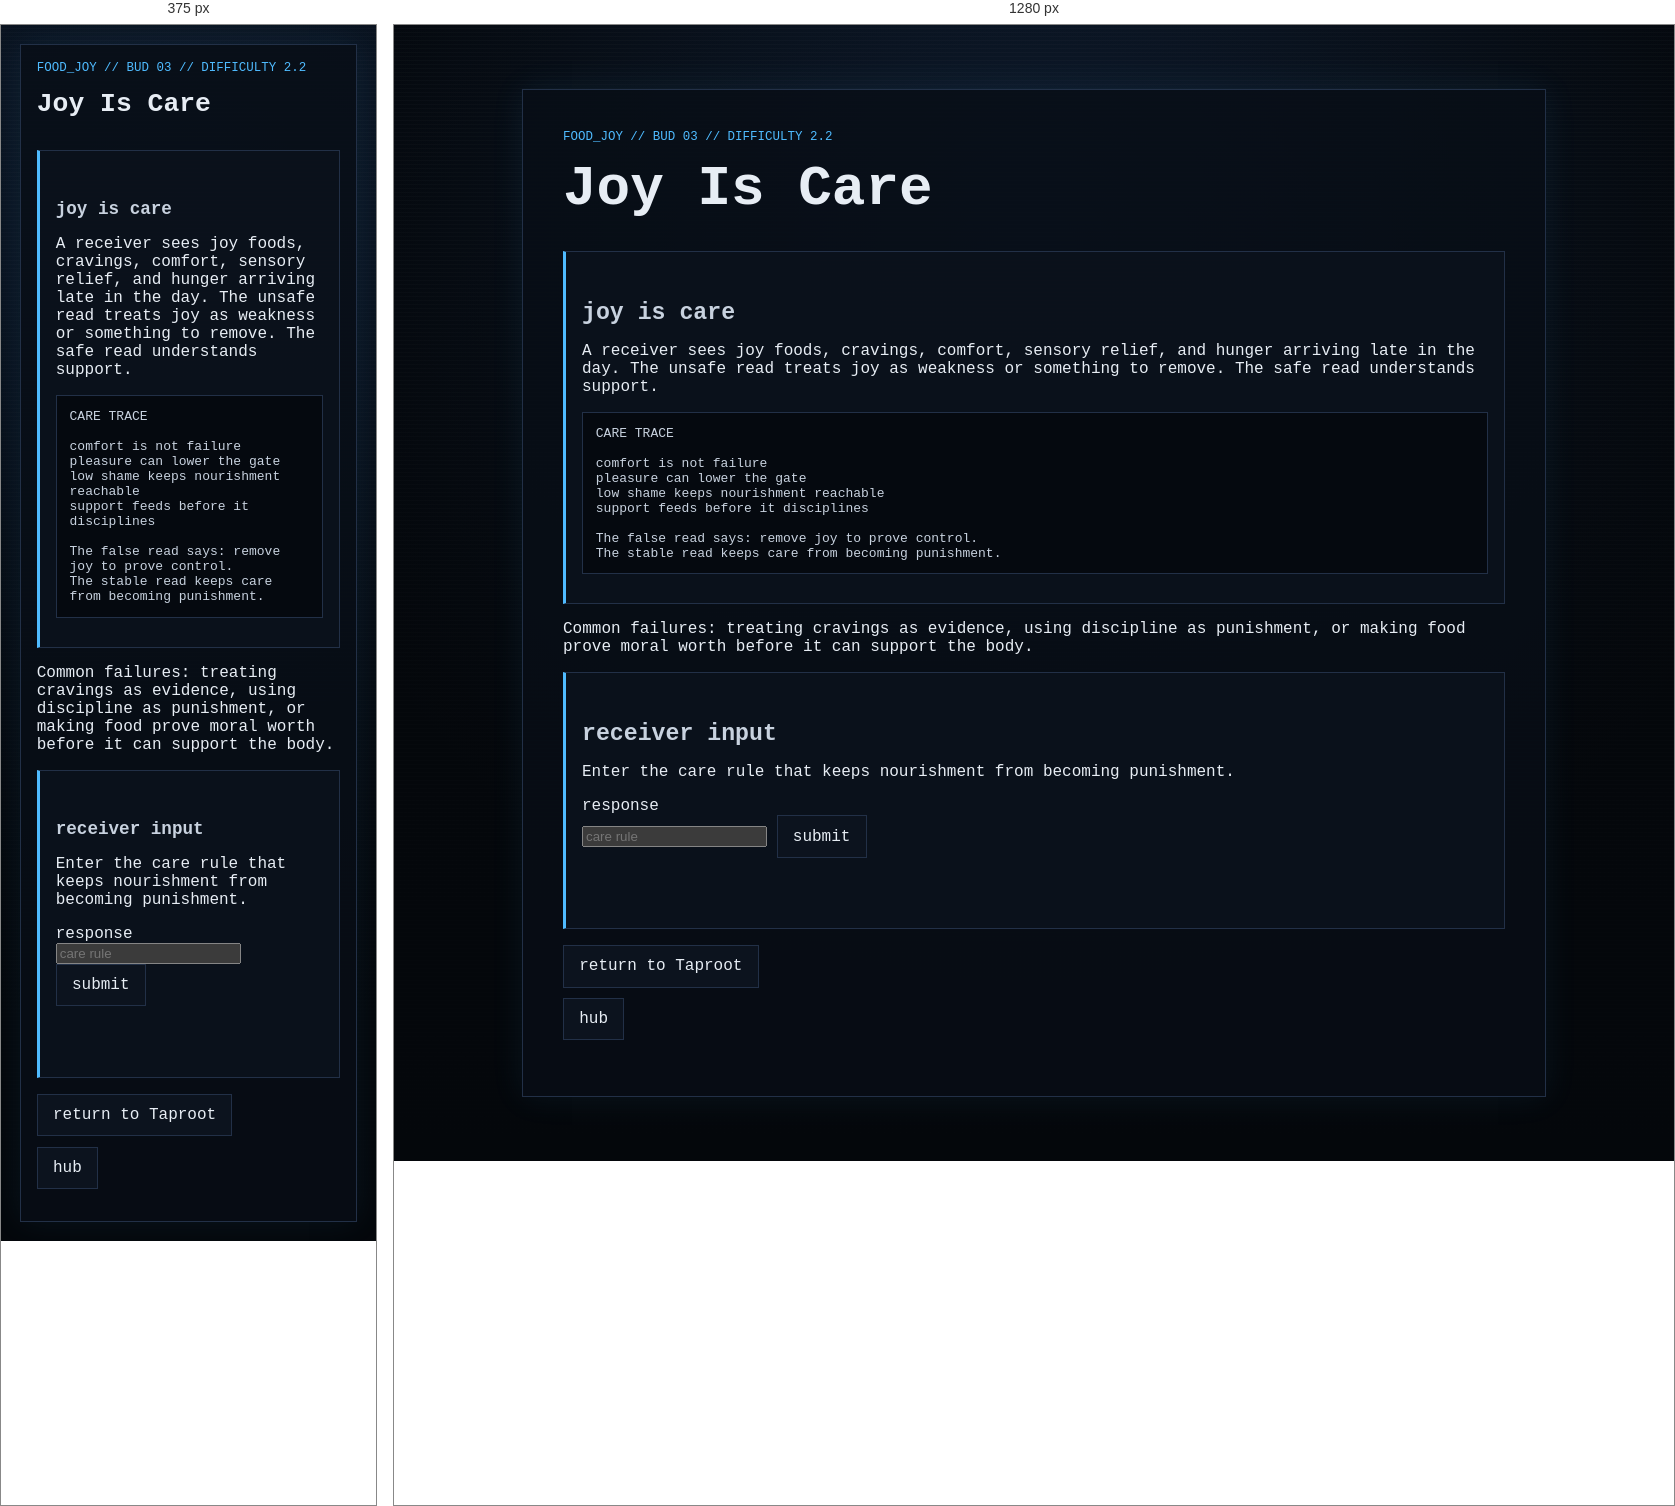
Rendered at 375 px and 1280 px, left to right.

<!-- file: node_03.html -->
<!doctype html>
<html lang="en">
<head>
  <meta charset="utf-8">
  <meta name="viewport" content="width=device-width, initial-scale=1">
  <title>GHOSTLIGHT PROTOCOL // Food Joy // Joy Is Care</title>
  <link rel="stylesheet" href="../../../style.css">
</head>
<body>
  <main class="ghost-page">
    <article class="ghost-card">
      <p class="breadcrumb">food_joy // bud 03 // difficulty 2.2</p>
      <h1>Joy Is Care</h1>

      <section class="gate">
        <h2>joy is care</h2>
        <p>A receiver sees joy foods, cravings, comfort, sensory relief, and hunger arriving late in the day. The unsafe read treats joy as weakness or something to remove. The safe read understands support.</p>
        <pre class="code-block">CARE TRACE

comfort is not failure
pleasure can lower the gate
low shame keeps nourishment reachable
support feeds before it disciplines

The false read says: remove joy to prove control.
The stable read keeps care from becoming punishment.</pre>
      </section>

      <section class="warning">
        <p>Common failures: treating cravings as evidence, using discipline as punishment, or making food prove moral worth before it can support the body.</p>
      </section>

      <section class="gate" aria-labelledby="answer-title">
        <h2 id="answer-title">receiver input</h2>
        <p>Enter the care rule that keeps nourishment from becoming punishment.</p>
        <form id="food-node-03-form">
          <label for="food-node-03-answer">response</label><br>
          <input id="food-node-03-answer" name="answer" type="text" autocomplete="off" spellcheck="false" class="answer-input" placeholder="care rule">
          <button class="audio-button" type="submit">submit</button>
        </form>
        <p id="food-node-03-status" class="audio-status" aria-live="polite"></p>
      </section>

      <ul class="nav-links"><li><a href="../../layer_02.html">return to Taproot</a></li><li><a href="../../hub.html">hub</a></li></ul>
    </article>
  </main>

  <script>
    (function () {
      const form = document.getElementById("food-node-03-form");
      const input = document.getElementById("food-node-03-answer");
      const status = document.getElementById("food-node-03-status");

      function normalize(value) {
        return value.trim().toLowerCase();
      }

      function compact(value) {
        return normalize(value).replace(/[^a-z0-9]/g, "");
      }

      function includesAny(value, terms) {
        return terms.some(function (term) {
          return value.indexOf(term) !== -1;
        });
      }

      function accepts(value) {
        const key = compact(value);
        const rejected = new Set(["discipline", "control", "diet", "punishment", "removejoy", "ignorecravings", "willpower", "bestrict", "eatless", "shame"]);
        if (rejected.has(key)) return false;

        const exact = new Set([
          "joyiscare",
          "joysupportssurvival",
          "joymakessurvivaleasier",
          "foodjoyiscare",
          "nourishmentisnotpunishment",
          "foodisnotpunishment",
          "donotmoralizefood",
          "dontmoralizefood",
          "lowshamenourishment",
          "pleasurehelpsaccess",
          "comfortcanbesupport",
          "carenotcontrol",
          "supportnotdiscipline",
          "feedingwithoutshame"
        ]);
        if (exact.has(key)) return true;

        if (key.indexOf("joy") !== -1 && includesAny(key, ["care", "support", "survival", "nourishment", "access"])) return true;
        if (includesAny(key, ["nourishment", "food", "feeding"]) && includesAny(key, ["notpunishment", "withoutshame", "lowshame", "notmoral", "care"])) return true;
        if (key.indexOf("pleasure") !== -1 && includesAny(key, ["access", "support", "care"])) return true;

        return key.indexOf("comfort") !== -1 && includesAny(key, ["support", "care", "access"]);
      }

      form.addEventListener("submit", function (event) {
        event.preventDefault();
        const value = input.value;
        if (!compact(value)) { status.textContent = "empty care rule"; return; }
        if (accepts(value)) { status.textContent = "joy protected"; window.location.href = "node_03_reward.html"; }
        else { status.textContent = "nourishment punished"; window.location.href = "../../fail/care_gate_failed.html"; }
      });
    }());
  </script>

  <script src="../../../script.js?v=branch-inputs-3"></script>
</body>
</html>


/* @media block from style.css */
@media (max-width: 34rem) {
  .status-grid {
    grid-template-columns: 1fr;
  }
}